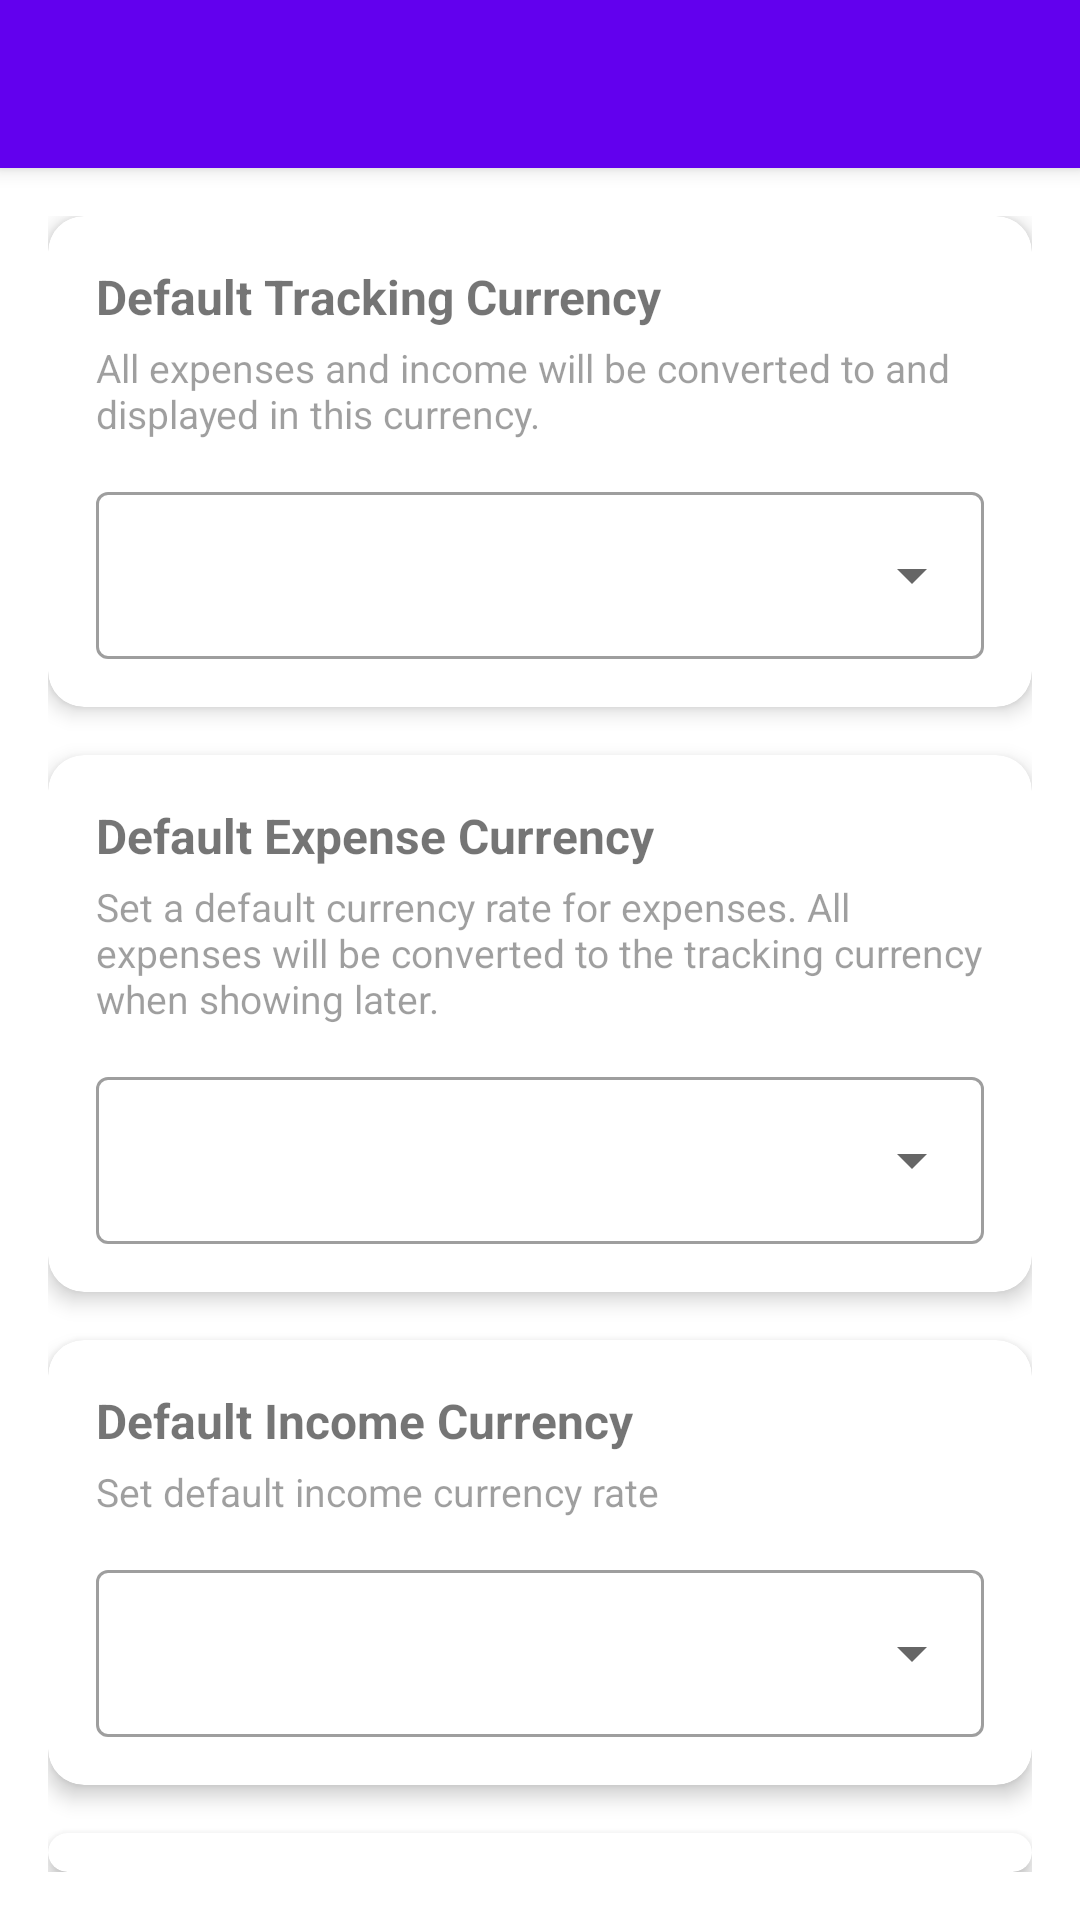

Here is an Android app screen rendered from its layout file. Give the layout XML and the strings, colors and styles it references.
<!-- AndroidManifest.xml: activity theme Theme.BudgettingTogether -->
<!-- res/layout/activity_currency_settings.xml -->
<?xml version="1.0" encoding="utf-8"?>
<androidx.coordinatorlayout.widget.CoordinatorLayout xmlns:android="http://schemas.android.com/apk/res/android"
    xmlns:app="http://schemas.android.com/apk/res-auto"
    xmlns:tools="http://schemas.android.com/tools"
    android:layout_width="match_parent"
    android:layout_height="match_parent"
    tools:context=".currency.CurrencySettingsActivity">

    <com.google.android.material.appbar.AppBarLayout
        android:layout_width="match_parent"
        android:layout_height="wrap_content">

        <com.google.android.material.appbar.MaterialToolbar
            android:id="@+id/toolbar"
            android:layout_width="match_parent"
            android:layout_height="?attr/actionBarSize"
            android:background="?attr/colorPrimary"
            app:titleTextColor="@color/white" />

    </com.google.android.material.appbar.AppBarLayout>

    <LinearLayout
        android:layout_width="match_parent"
        android:layout_height="match_parent"
        android:orientation="vertical"
        android:padding="16dp"
        app:layout_behavior="@string/appbar_scrolling_view_behavior">

        
        <com.google.android.material.card.MaterialCardView
            android:layout_width="match_parent"
            android:layout_height="wrap_content"
            app:cardCornerRadius="12dp"
            app:cardElevation="4dp">

            <LinearLayout
                android:layout_width="match_parent"
                android:layout_height="wrap_content"
                android:orientation="vertical"
                android:padding="16dp">

                <TextView
                    android:layout_width="wrap_content"
                    android:layout_height="wrap_content"
                    android:text="@string/default_tracking_currency"
                    android:textSize="16sp"
                    android:textStyle="bold" />

                <TextView
                    android:layout_width="wrap_content"
                    android:layout_height="wrap_content"
                    android:layout_marginTop="4dp"
                    android:alpha="0.7"
                    android:text="@string/default_currency_description"
                    android:textSize="13sp" />

                <com.google.android.material.textfield.TextInputLayout
                    android:layout_width="match_parent"
                    android:layout_height="wrap_content"
                    android:layout_marginTop="12dp"
                    style="@style/Widget.MaterialComponents.TextInputLayout.OutlinedBox.ExposedDropdownMenu">

                    <AutoCompleteTextView
                        android:id="@+id/spinnerDefaultCurrency"
                        android:layout_width="match_parent"
                        android:layout_height="wrap_content"
                        android:inputType="textCapCharacters"
                        android:maxLines="1" />

                </com.google.android.material.textfield.TextInputLayout>

            </LinearLayout>

        </com.google.android.material.card.MaterialCardView>

        
        <com.google.android.material.card.MaterialCardView
            android:layout_width="match_parent"
            android:layout_height="wrap_content"
            android:layout_marginTop="16dp"
            app:cardCornerRadius="12dp"
            app:cardElevation="4dp">

            <LinearLayout
                android:layout_width="match_parent"
                android:layout_height="wrap_content"
                android:orientation="vertical"
                android:padding="16dp">

                <TextView
                    android:layout_width="wrap_content"
                    android:layout_height="wrap_content"
                    android:text="@string/default_expense_currency"
                    android:textSize="16sp"
                    android:textStyle="bold" />

                <TextView
                    android:layout_width="wrap_content"
                    android:layout_height="wrap_content"
                    android:layout_marginTop="4dp"
                    android:alpha="0.7"
                    android:text="@string/default_expense_currency_description"
                    android:textSize="13sp" />

                <com.google.android.material.textfield.TextInputLayout
                    android:layout_width="match_parent"
                    android:layout_height="wrap_content"
                    android:layout_marginTop="12dp"
                    style="@style/Widget.MaterialComponents.TextInputLayout.OutlinedBox.ExposedDropdownMenu">

                    <AutoCompleteTextView
                        android:id="@+id/spinnerDefaultExpenseCurrency"
                        android:layout_width="match_parent"
                        android:layout_height="wrap_content"
                        android:inputType="textCapCharacters"
                        android:maxLines="1" />

                </com.google.android.material.textfield.TextInputLayout>

            </LinearLayout>

        </com.google.android.material.card.MaterialCardView>

        <com.google.android.material.card.MaterialCardView
            android:layout_width="match_parent"
            android:layout_height="wrap_content"
            android:layout_marginTop="16dp"
            app:cardCornerRadius="12dp"
            app:cardElevation="4dp">

            <LinearLayout
                android:layout_width="match_parent"
                android:layout_height="wrap_content"
                android:orientation="vertical"
                android:padding="16dp">

                <TextView
                    android:layout_width="wrap_content"
                    android:layout_height="wrap_content"
                    android:text="@string/default_income_currency"
                    android:textSize="16sp"
                    android:textStyle="bold" />

                <TextView
                    android:layout_width="wrap_content"
                    android:layout_height="wrap_content"
                    android:layout_marginTop="4dp"
                    android:alpha="0.7"
                    android:text="@string/default_income_currency_description"
                    android:textSize="13sp" />

                <com.google.android.material.textfield.TextInputLayout
                    android:layout_width="match_parent"
                    android:layout_height="wrap_content"
                    android:layout_marginTop="12dp"
                    style="@style/Widget.MaterialComponents.TextInputLayout.OutlinedBox.ExposedDropdownMenu">

                    <AutoCompleteTextView
                        android:id="@+id/spinnerDefaultExpenseCurrencyIncome"
                        android:layout_width="match_parent"
                        android:layout_height="wrap_content"
                        android:inputType="textCapCharacters"
                        android:maxLines="1" />

                </com.google.android.material.textfield.TextInputLayout>

            </LinearLayout>

        </com.google.android.material.card.MaterialCardView>

        
        <com.google.android.material.card.MaterialCardView
            android:layout_width="match_parent"
            android:layout_height="wrap_content"
            android:layout_marginTop="16dp"
            app:cardCornerRadius="12dp"
            app:cardElevation="4dp">

            <LinearLayout
                android:layout_width="match_parent"
                android:layout_height="wrap_content"
                android:orientation="vertical"
                android:padding="16dp">

                <TextView
                    android:layout_width="wrap_content"
                    android:layout_height="wrap_content"
                    android:text="@string/exchange_rates"
                    android:textSize="16sp"
                    android:textStyle="bold" />

                <TextView
                    android:id="@+id/textViewRatesStatus"
                    android:layout_width="wrap_content"
                    android:layout_height="wrap_content"
                    android:layout_marginTop="8dp"
                    android:textSize="14sp"
                    tools:text="161 currencies available" />

                <TextView
                    android:id="@+id/textViewLastUpdated"
                    android:layout_width="wrap_content"
                    android:layout_height="wrap_content"
                    android:layout_marginTop="4dp"
                    android:alpha="0.7"
                    android:textSize="12sp"
                    tools:text="Last updated: Never" />

                <LinearLayout
                    android:layout_width="match_parent"
                    android:layout_height="wrap_content"
                    android:layout_marginTop="12dp"
                    android:orientation="horizontal"
                    android:gravity="center_vertical">

                    <com.google.android.material.button.MaterialButton
                        android:id="@+id/buttonRefresh"
                        style="@style/Widget.MaterialComponents.Button.OutlinedButton"
                        android:layout_width="wrap_content"
                        android:layout_height="wrap_content"
                        android:text="@string/refresh_rates" />

                    <ProgressBar
                        android:id="@+id/progressBar"
                        android:layout_width="24dp"
                        android:layout_height="24dp"
                        android:layout_marginStart="12dp"
                        android:visibility="gone" />

                </LinearLayout>

            </LinearLayout>

        </com.google.android.material.card.MaterialCardView>

    </LinearLayout>

</androidx.coordinatorlayout.widget.CoordinatorLayout>
<!-- resources referenced by this layout -->
<resources>
  <color name="white">#FFFFFFFF</color>
  <string name="default_currency_description">All expenses and income will be converted to and displayed in this currency.</string>
  <string name="default_expense_currency">Default Expense Currency</string>
  <string name="default_expense_currency_description">Set a default currency rate for expenses. All expenses will be converted to the tracking currency when showing later.</string>
  <string name="default_income_currency">Default Income Currency</string>
  <string name="default_income_currency_description">Set default income currency rate</string>
  <string name="default_tracking_currency">Default Tracking Currency</string>
  <string name="exchange_rates">Exchange Rates</string>
  <string name="refresh_rates">Refresh Rates</string>
  <style name="Theme.BudgettingTogether" parent="Theme.MaterialComponents.DayNight.NoActionBar">
          
          <item name="colorPrimary">@color/purple_500</item>
          <item name="colorPrimaryVariant">@color/purple_700</item>
          <item name="colorOnPrimary">@color/white</item>
          
          <item name="colorSecondary">@color/teal_200</item>
          <item name="colorSecondaryVariant">@color/teal_700</item>
          <item name="colorOnSecondary">@color/black</item>
          
          <item name="android:statusBarColor">?attr/colorPrimaryVariant</item>
      </style>
  <color name="purple_500">#FF6200EE</color>
  <color name="purple_700">#FF3700B3</color>
  <color name="teal_200">#FF03DAC5</color>
  <color name="teal_700">#FF018786</color>
  <color name="black">#FF000000</color>
</resources>
